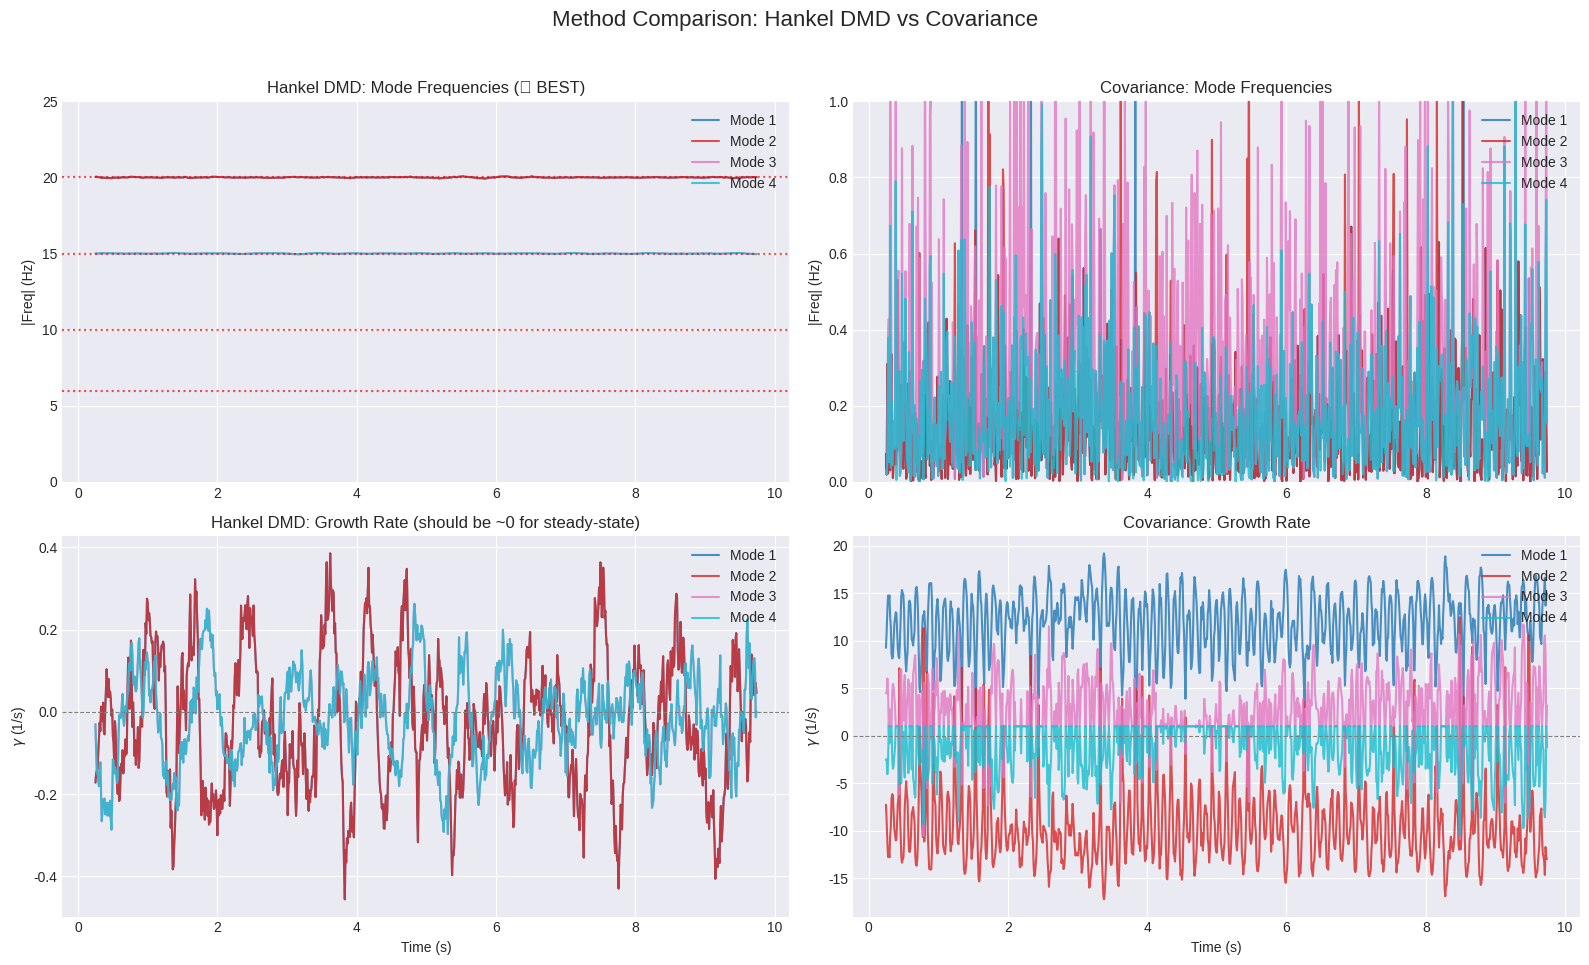

Write Python code to recreate this figure.
"""统一世界模型 (M-Z-g) - 第一性原理实现

核心思想：
    1. 统一世界张量 M = Cov(X) + i·Cov(X, dX/dt)
       - 实部：结构约束（图拉普拉斯推广）
       - 虚部：动力学流（因果方向）
    
    2. 广义坐标 Z 从 M 的谱分解涌现
       - 特征值 λ = γ + iω 编码增长率和频率
       - 特征向量 Φ 是系统的正规模态
    
    3. 度规 g = Φ^H N Φ 从拉格朗日动能原理涌现
       - 这不是人为构造，而是变分原理的自然结果
"""

import numpy as np
from scipy.linalg import eig, eigh
import matplotlib.pyplot as plt
from typing import Tuple, List, Dict, Optional

# 设置打印选项
np.set_printoptions(precision=6, suppress=True)


# =============================================================================
# 纯函数组合子 (Pure Function Combinators)
# =============================================================================

def symmetric_part(A: np.ndarray) -> np.ndarray:
    """提取对称部分 - 纯函数，幂等性: sym(sym(A)) = sym(A)"""
    return (A + A.T) / 2


def hermitian_part(A: np.ndarray) -> np.ndarray:
    """提取 Hermitian 部分 - 纯函数，幂等性"""
    return (A + A.conj().T) / 2


def safe_inverse(A: np.ndarray, rcond: float = 1e-10) -> np.ndarray:
    """安全伪逆 - 纯函数"""
    return np.linalg.pinv(A, rcond=rcond)


# =============================================================================
# 信号生成 (Signal Generation)
# =============================================================================

def generate_signals(T: float, dt: float) -> Tuple[np.ndarray, np.ndarray]:
    """
    生成多频率混合信号用于测试
    
    包含:
        - X1: 10 Hz 正弦波
        - X2: 20 Hz 正弦波（相位偏移）
        - X3: 15 Hz 正弦波（相位偏移）
        - X4: 5-7 Hz 线性 chirp 信号
    
    Returns:
        X: [T/dt, 4] 信号矩阵
        t: [T/dt] 时间向量
    """
    np.random.seed(42)  # 可重复性
    t = np.arange(0, T, dt)
    noise_level = 0.05  # 降低噪声水平
    
    X1 = 1.0 * np.sin(2 * np.pi * 10 * t) + noise_level * np.random.randn(len(t))
    X2 = 0.5 * np.sin(2 * np.pi * 20 * t + np.pi / 4) + noise_level * np.random.randn(len(t))
    X3 = 0.8 * np.sin(2 * np.pi * 15 * t + np.pi / 2) + noise_level * np.random.randn(len(t))
    
    # Chirp 信号: 频率从 f_start 线性变化到 f_end
    f_start, f_end = 5, 7
    instantaneous_phase = 2 * np.pi * (f_start * t + (f_end - f_start) / (2 * T) * t**2)
    X4 = 0.3 * np.sin(instantaneous_phase) + noise_level * np.random.randn(len(t))
    
    X = np.column_stack([X1, X2, X3, X4])
    return X, t


# =============================================================================
# 核心：StateEncoder (M → Z)
# =============================================================================

def compute_velocity(X: np.ndarray, dt: float, method: str = 'central') -> np.ndarray:
    """
    计算速度场 dX/dt - 纯函数
    
    Args:
        X: [W, N] 信号窗口
        dt: 采样间隔（秒）
        method: 'central'（中心差分）或 'gradient'（numpy gradient）
    
    Returns:
        dX_dt: [W, N] 速度场
    
    复杂度: O(W * N)
    """
    if method == 'central':
        # 中心差分（内部点）+ 单侧差分（边界）
        dX_dt = np.zeros_like(X)
        # 内部点：中心差分
        dX_dt[1:-1] = (X[2:] - X[:-2]) / (2 * dt)
        # 边界：单侧差分
        dX_dt[0] = (X[1] - X[0]) / dt
        dX_dt[-1] = (X[-1] - X[-2]) / dt
    else:
        # numpy gradient（自动处理边界）
        dX_dt = np.gradient(X, dt, axis=0)
    
    return dX_dt


def build_world_tensor_M(
    X_window: np.ndarray, 
    dt: float,
    regularization: float = 1e-8
) -> Tuple[np.ndarray, np.ndarray, np.ndarray]:
    """
    构建统一世界张量 M = Re(M) + i·Im(M)
    
    第一性原理：
        - 实部 M_real = Cov(X): 结构约束（点之间的耦合强度）
        - 虚部 M_imag = Cov(X, dX/dt): 动力学流（因果方向）
    
    Args:
        X_window: [W, N] 信号窗口
        dt: 采样间隔（秒）
        regularization: 正则化参数
    
    Returns:
        M: [N, N] 复值世界张量
        N_matrix: [N, N] 质量矩阵（用于广义特征分解）
        dX_window: [W, N] 速度场
    
    复杂度: O(W * N^2)
    代数律: M_real 对称, M 的 Hermitian 部分有物理意义
    """
    W, N = X_window.shape
    
    # 实部：协方差矩阵（结构约束）
    M_real = np.cov(X_window, rowvar=False)  # [N, N]
    M_real = symmetric_part(M_real)  # 确保对称
    
    # 计算速度场（关键：正确的时间尺度！）
    dX_window = compute_velocity(X_window, dt, method='central')
    
    # 虚部：X 与 dX/dt 的互协方差（动力学流）
    X_centered = X_window - np.mean(X_window, axis=0)
    dX_centered = dX_window - np.mean(dX_window, axis=0)
    M_imag = (X_centered.T @ dX_centered) / (W - 1)  # [N, N]
    
    # 复值世界张量
    M = M_real + 1j * M_imag
    
    # 质量矩阵（用于广义特征分解，需要正定）
    N_matrix = M_real + regularization * np.eye(N)
    
    return M, N_matrix, dX_window


# =============================================================================
# 方法三：时间延迟嵌入 DMD (Time-Delay Embedding DMD)
# 这是正确提取频率的方法！
# =============================================================================

def build_hankel_matrix(x: np.ndarray, delay: int) -> np.ndarray:
    """
    构建 Hankel 矩阵（时间延迟嵌入）
    
    第一性原理：
        将时间序列的动态结构转换为空间结构，
        使得谱分解可以提取时间频率。
    
    Args:
        x: [T] 单通道时间序列
        delay: 延迟嵌入维度
    
    Returns:
        H: [delay, T-delay+1] Hankel 矩阵
    """
    T = len(x)
    cols = T - delay + 1
    H = np.zeros((delay, cols))
    for i in range(delay):
        H[i, :] = x[i:i+cols]
    return H


def build_multivariate_hankel(X: np.ndarray, delay: int) -> np.ndarray:
    """
    构建多变量 Hankel 矩阵
    
    Args:
        X: [W, N] 多通道信号
        delay: 延迟嵌入维度
    
    Returns:
        H: [delay*N, W-delay+1] 堆叠的 Hankel 矩阵
    """
    W, N = X.shape
    cols = W - delay + 1
    H = np.zeros((delay * N, cols))
    
    for ch in range(N):
        H_ch = build_hankel_matrix(X[:, ch], delay)
        H[ch*delay:(ch+1)*delay, :] = H_ch
    
    return H


def state_encoder_hankel_dmd(
    X_window: np.ndarray,
    k_modes: int,
    dt_sample: float,
    delay: int = None
) -> Tuple[np.ndarray, List[Dict], np.ndarray, np.ndarray]:
    """
    基于时间延迟嵌入的 DMD：正确提取频率
    
    第一性原理：
        1. Hankel 矩阵将时间动态转换为空间结构
        2. DMD 在 Hankel 空间中提取线性动力学
        3. 特征值的虚部编码真实频率
    
    Args:
        X_window: [W, N] 信号窗口
        k_modes: 模态数
        dt_sample: 采样间隔
        delay: 延迟嵌入维度 (None = 自动)
    
    Returns:
        A_tilde: DMD 矩阵
        Z_params: 模态参数
        lambdas: 特征值
        Phi: 模态
    """
    W, N = X_window.shape
    
    # 自动确定延迟：达到奈奎斯特频率的 1/4 周期
    if delay is None:
        # 对于 100Hz 采样，要提取 20Hz 需要至少 5 点/周期
        # 延迟 = 2-3 个周期对应的点数
        delay = min(W // 3, 20)  # 限制最大延迟
        delay = max(delay, 5)  # 至少 5
    
    # 构建多变量 Hankel 矩阵
    H = build_multivariate_hankel(X_window, delay)  # [delay*N, W-delay+1]
    
    # DMD 分解
    X_past = H[:, :-1]   # [delay*N, cols-1]
    X_future = H[:, 1:]  # [delay*N, cols-1]
    
    # SVD
    U, S, Vh = np.linalg.svd(X_past, full_matrices=False)
    
    # 确定秩
    energy_ratio = np.cumsum(S**2) / np.sum(S**2)
    rank = np.searchsorted(energy_ratio, 0.99) + 1
    rank = min(rank, len(S), k_modes * 2)  # 需要足够的秩来捕获共轭对
    rank = max(rank, k_modes)
    
    # 截断
    U_r = U[:, :rank]
    S_r = S[:rank]
    V_r = Vh[:rank, :]
    
    # 低秩 DMD 矩阵
    A_tilde = U_r.conj().T @ X_future @ V_r.T @ np.diag(1.0 / S_r)
    
    # 特征分解
    lambdas_discrete, W_tilde = np.linalg.eig(A_tilde)
    
    # 转换到连续时间特征值
    lambdas_discrete = np.where(
        np.abs(lambdas_discrete) < 1e-10,
        1e-10 + 0j,
        lambdas_discrete
    )
    lambdas_continuous = np.log(lambdas_discrete) / dt_sample
    
    # DMD 模态
    Phi_full = U_r @ W_tilde
    
    # 按频率排序（高频优先）
    freq_abs = np.abs(np.imag(lambdas_continuous)) / (2 * np.pi)
    idx = np.argsort(freq_abs)[::-1]
    
    # 选择非零频率的模态（排除直流分量）
    selected_idx = []
    for i in idx:
        if freq_abs[i] > 0.5:  # 至少 0.5 Hz
            selected_idx.append(i)
            if len(selected_idx) >= k_modes:
                break
    
    # 如果没有足够的高频模态，填充低频模态
    if len(selected_idx) < k_modes:
        for i in idx:
            if i not in selected_idx:
                selected_idx.append(i)
                if len(selected_idx) >= k_modes:
                    break
    
    selected_idx = selected_idx[:k_modes]
    
    lambdas_sorted = lambdas_continuous[selected_idx]
    Phi_sorted = Phi_full[:, selected_idx]
    
    # 提取 Z 参数
    # 使用最后一个 Hankel 列作为当前状态
    current_state = H[:, -1]
    
    Z_params = []
    for i in range(len(selected_idx)):
        lam = lambdas_sorted[i]
        phi = Phi_sorted[:, i]
        
        # 投影
        proj = np.vdot(phi.conj(), current_state) / (np.vdot(phi.conj(), phi) + 1e-10)
        
        omega = np.imag(lam)  # 角频率 (rad/s)
        gamma = np.real(lam)  # 衰减率 (1/s)
        
        Z_params.append({
            'lambda': lam,
            'freq_hz': omega / (2 * np.pi),
            'omega_rad': omega,
            'growth_rate': gamma,
            'amplitude': np.abs(proj),
            'phase': np.angle(proj),
            'z_position': proj,
            'eigenvector': phi[:N] if len(phi) > N else phi  # 取第一个通道的模态
        })
    
    return A_tilde, Z_params, lambdas_sorted, Phi_sorted


# =============================================================================
# 方法二：动态模式分解 (DMD) - 更精确的频率提取
# =============================================================================

def build_dmd_matrices(
    X_window: np.ndarray,
    dt: float,
    rank: Optional[int] = None
) -> Tuple[np.ndarray, np.ndarray, np.ndarray]:
    """
    构建 DMD 矩阵（动态模式分解）
    
    第一性原理：
        假设系统满足线性动力学: x_{k+1} ≈ A x_k
        则 A 的特征值 λ 编码离散时间动力学:
            - 连续时间特征值: ω = log(λ) / dt
            - 频率: f = Im(ω) / (2π)
            - 衰减率: γ = Re(ω)
    
    Args:
        X_window: [W, N] 信号窗口
        dt: 采样间隔
        rank: SVD 截断秩 (None = 自动)
    
    Returns:
        A_tilde: [r, r] 低秩 DMD 矩阵
        Phi: [N, r] DMD 模态
        lambdas_continuous: [r] 连续时间特征值
    """
    W, N = X_window.shape
    
    # 构建时间延迟矩阵
    X_past = X_window[:-1, :].T    # [N, W-1]
    X_future = X_window[1:, :].T   # [N, W-1]
    
    # SVD 分解
    U, S, Vh = np.linalg.svd(X_past, full_matrices=False)
    
    # 自动确定秩（基于能量保留）
    if rank is None:
        energy_ratio = np.cumsum(S**2) / np.sum(S**2)
        rank = np.searchsorted(energy_ratio, 0.99) + 1
        rank = min(rank, len(S), N)
    
    # 截断
    U_r = U[:, :rank]
    S_r = S[:rank]
    V_r = Vh[:rank, :]
    
    # 低秩 DMD 矩阵: A_tilde = U^H X' V S^{-1}
    A_tilde = U_r.conj().T @ X_future @ V_r.T @ np.diag(1.0 / S_r)
    
    # 特征分解
    lambdas_discrete, W_tilde = np.linalg.eig(A_tilde)
    
    # 转换到连续时间特征值
    # ω = log(λ) / dt
    # 避免 log(0) 和异常值
    lambdas_discrete = np.where(
        np.abs(lambdas_discrete) < 1e-10, 
        1e-10 + 0j, 
        lambdas_discrete
    )
    lambdas_continuous = np.log(lambdas_discrete) / dt
    
    # DMD 模态
    Phi = X_future @ V_r.T @ np.diag(1.0 / S_r) @ W_tilde
    
    return A_tilde, Phi, lambdas_continuous


def state_encoder_dmd(
    X_window: np.ndarray,
    k_modes: int,
    dt_sample: float
) -> Tuple[np.ndarray, List[Dict], np.ndarray, np.ndarray]:
    """
    基于 DMD 的 StateEncoder：更精确的频率提取
    
    Args:
        X_window: [W, N] 信号窗口
        k_modes: 模态数
        dt_sample: 采样间隔
    
    Returns:
        A_tilde: DMD 矩阵
        Z_params: 模态参数
        lambdas: 特征值
        Phi: 模态
    """
    A_tilde, Phi, lambdas_continuous = build_dmd_matrices(
        X_window, dt_sample, rank=k_modes
    )
    
    # 按频率排序
    freq_abs = np.abs(np.imag(lambdas_continuous))
    idx = np.argsort(freq_abs)[::-1]  # 高频优先
    
    lambdas_sorted = lambdas_continuous[idx[:k_modes]]
    Phi_sorted = Phi[:, idx[:k_modes]]
    
    # 提取 Z 参数
    current_state = X_window[-1, :]
    Z_params = []
    
    for i in range(min(k_modes, len(lambdas_sorted))):
        lam = lambdas_sorted[i]
        phi = Phi_sorted[:, i]
        
        # 投影
        proj = np.vdot(phi.conj(), current_state) / (np.vdot(phi.conj(), phi) + 1e-10)
        
        omega = np.imag(lam)  # 角频率 (rad/s)
        gamma = np.real(lam)  # 衰减率 (1/s)
        
        Z_params.append({
            'lambda': lam,
            'freq_hz': omega / (2 * np.pi),
            'omega_rad': omega,
            'growth_rate': gamma,
            'amplitude': np.abs(proj),
            'phase': np.angle(proj),
            'z_position': proj,
            'eigenvector': phi
        })
    
    return A_tilde, Z_params, lambdas_sorted, Phi_sorted


def spectral_decomposition(
    M: np.ndarray, 
    N_matrix: np.ndarray, 
    k_modes: int
) -> Tuple[np.ndarray, np.ndarray]:
    """
    广义特征分解：M v = λ N v
    
    第一性原理：
        - 特征值 λ = γ + iω 编码模态的动力学特性
        - Re(λ) = γ: 增长/衰减率
        - Im(λ) = ω: 角频率
        - 特征向量 Φ: 正规模态（系统的本征振动模式）
    
    Args:
        M: [N, N] 复值世界张量
        N_matrix: [N, N] 质量矩阵
        k_modes: 要提取的模态数
    
    Returns:
        selected_lambdas: [k_modes] 选中的特征值
        selected_eigenvectors: [N, k_modes] 选中的特征向量
    
    复杂度: O(N^3)
    """
    # 广义特征分解
    lambdas, eigenvectors = eig(M, N_matrix)
    
    # 按特征值模排序（主导模态优先）
    idx = np.argsort(np.abs(lambdas))[::-1]
    lambdas_sorted = lambdas[idx]
    eigenvectors_sorted = eigenvectors[:, idx]
    
    # 选择前 k 个模态
    selected_lambdas = lambdas_sorted[:k_modes]
    selected_eigenvectors = eigenvectors_sorted[:, :k_modes]
    
    return selected_lambdas, selected_eigenvectors


def extract_z_parameters(
    X_window: np.ndarray,
    dX_window: np.ndarray,
    selected_lambdas: np.ndarray,
    selected_eigenvectors: np.ndarray,
    dt: float
) -> List[Dict]:
    """
    提取广义坐标 Z 的物理参数
    
    第一性原理：
        - 频率 f = Im(λ) / (2π): 模态的振荡频率
        - 增长率 γ = Re(λ): 模态的指数增长/衰减
        - 振幅 A = |<x, v>|: 当前状态在该模态上的投影
        - 相位 φ = arg(<x, v>): 振荡的相位
    
    Returns:
        Z_params: 每个模态的物理参数字典列表
    """
    k_modes = len(selected_lambdas)
    current_state = X_window[-1, :]  # 当前位置
    current_velocity = dX_window[-1, :]  # 当前速度
    
    Z_params = []
    for i in range(k_modes):
        lam = selected_lambdas[i]
        v = selected_eigenvectors[:, i]
        
        # 投影到模态空间
        proj_position = np.vdot(v.conj(), current_state)  # 共轭内积
        proj_velocity = np.vdot(v.conj(), current_velocity)
        
        # 提取物理参数
        omega = np.imag(lam)  # 角频率 (rad/s)
        gamma = np.real(lam)  # 增长率 (1/s)
        
        Z_params.append({
            'lambda': lam,
            'freq_hz': omega / (2 * np.pi),  # 频率 (Hz)
            'omega_rad': omega,  # 角频率 (rad/s)
            'growth_rate': gamma,  # 增长率
            'amplitude': np.abs(proj_position),
            'phase': np.angle(proj_position),
            'z_position': proj_position,  # 复数形式的广义坐标
            'z_velocity': proj_velocity,  # 复数形式的广义速度
            'eigenvector': v
        })
    
    return Z_params


def state_encoder_m_z(
    X_window: np.ndarray, 
    k_modes: int, 
    dt_sample: float
) -> Tuple[np.ndarray, np.ndarray, List[Dict], np.ndarray, np.ndarray]:
    """
    完整的 StateEncoder：X_window → (M, Z)
    
    这是将原始观测映射到统一世界模型的核心函数。
    
    Args:
        X_window: [W, N] 信号窗口
        k_modes: 要提取的模态数
        dt_sample: 采样间隔（秒）
    
    Returns:
        M: [N, N] 复值世界张量
        N_matrix: [N, N] 质量矩阵
        Z_params: 广义坐标的物理参数
        selected_lambdas: [k_modes] 特征值
        selected_eigenvectors: [N, k_modes] 特征向量
    """
    # 1. 构建世界张量 M
    M, N_matrix, dX_window = build_world_tensor_M(X_window, dt_sample)
    
    # 2. 谱分解获取模态
    selected_lambdas, selected_eigenvectors = spectral_decomposition(
        M, N_matrix, k_modes
    )
    
    # 3. 提取 Z 参数
    Z_params = extract_z_parameters(
        X_window, dX_window, 
        selected_lambdas, selected_eigenvectors, 
        dt_sample
    )
    
    return M, N_matrix, Z_params, selected_lambdas, selected_eigenvectors


# =============================================================================
# 核心：MetricEncoder (Z → g)
# =============================================================================

def metric_encoder_g_from_kinetic(
    N_matrix: np.ndarray, 
    selected_eigenvectors: np.ndarray, 
    k_modes: int
) -> np.ndarray:
    """
    从动能原理涌现度规 g = Φ^H N Φ
    
    第一性原理推导：
        1. 原空间动能: T = (1/2) * (dX/dt)^T N (dX/dt)
        2. 模态变换: X = Φ Z  =>  dX/dt = Φ dZ/dt
        3. 代入得: T = (1/2) * (dZ/dt)^H (Φ^H N Φ) (dZ/dt)
        4. 定义度规: g ≡ Φ^H N Φ
        
        这是从变分原理自然涌现的度规，非人为构造！
    
    Args:
        N_matrix: [N, N] 质量矩阵
        selected_eigenvectors: [N, k_modes] 特征向量
        k_modes: 模态数
    
    Returns:
        g: [k_modes, k_modes] 模态空间的度规张量
    
    复杂度: O(N^2 * k_modes)
    代数律: g 是 Hermitian 的（因为 N 是对称正定的）
    """
    Phi = selected_eigenvectors[:, :k_modes]  # [N, k_modes]
    g = Phi.conj().T @ N_matrix @ Phi  # [k_modes, k_modes]
    
    # 确保数值 Hermitian（消除浮点误差）
    g = hermitian_part(g)
    
    return g


def metric_encoder_g_from_dmd(
    Phi: np.ndarray,
    k_modes: int
) -> np.ndarray:
    """
    从 DMD 模态构建度规
    
    第一性原理：
        DMD 模态 Φ 已经在谱空间中，度规可以简化为
        g = Φ^H Φ（当原空间使用欧几里得度规时）
    
    Args:
        Phi: [N, k_modes] DMD 模态
        k_modes: 模态数
    
    Returns:
        g: [k_modes, k_modes] 模态空间的度规张量
    """
    Phi_k = Phi[:, :k_modes]
    g = Phi_k.conj().T @ Phi_k
    g = hermitian_part(g)
    return g

# =============================================================================
# 结果存储容器 (Immutable-style collectors)
# =============================================================================

class ResultCollector:
    """
    结果收集器 - 类似不可变数据结构的操作方式
    
    使用 append 返回新实例（函数式风格）
    """
    def __init__(self, k_modes: int):
        self.k_modes = k_modes
        self.t_mid_windows: List[float] = []
        self.Z_freqs: List[List[float]] = [[] for _ in range(k_modes)]
        self.Z_growths: List[List[float]] = [[] for _ in range(k_modes)]
        self.Z_amplitudes: List[List[float]] = [[] for _ in range(k_modes)]
        self.g_diagonals: List[List[complex]] = [[] for _ in range(k_modes)]
        self.g_off_diag_01: List[complex] = []
        self.g_off_diag_10: List[complex] = []
        self.hermitian_errors: List[float] = []
        self.condition_numbers: List[float] = []
        # 新增：真实频率和角频率
        self.Z_omega_rad: List[List[float]] = [[] for _ in range(k_modes)]
    
    def append(
        self, 
        t_mid: float, 
        Z_params: List[Dict], 
        g: np.ndarray,
        herm_error: float,
        cond_num: float
    ):
        """append 新结果"""
        self.t_mid_windows.append(t_mid)
        self.hermitian_errors.append(herm_error)
        self.condition_numbers.append(cond_num)
        
        for mode_idx in range(self.k_modes):
            self.Z_freqs[mode_idx].append(Z_params[mode_idx]['freq_hz'])
            self.Z_growths[mode_idx].append(Z_params[mode_idx]['growth_rate'])
            self.Z_amplitudes[mode_idx].append(Z_params[mode_idx]['amplitude'])
            self.Z_omega_rad[mode_idx].append(Z_params[mode_idx]['omega_rad'])
            self.g_diagonals[mode_idx].append(g[mode_idx, mode_idx])
        
        self.g_off_diag_01.append(g[0, 1])
        self.g_off_diag_10.append(g[1, 0])


# =============================================================================
# 主模拟循环 (Main Simulation Loop)
# =============================================================================

def run_simulation(
    T_total: float = 10.0,
    dt_sample: float = 0.01,
    window_size_s: float = 0.5,  # 缩短窗口以提高时间分辨率
    k_modes: int = 4,
    verbose_interval: int = 100,
    method: str = 'hankel_dmd'  # 'cov', 'dmd', 或 'hankel_dmd'
) -> Tuple[ResultCollector, np.ndarray, np.ndarray]:
    """
    运行完整的 M-Z-g 模拟
    
    Args:
        T_total: 总时间（秒）
        dt_sample: 采样间隔（秒）
        window_size_s: 窗口大小（秒）
        k_modes: 模态数
        verbose_interval: 打印间隔
        method: 方法选择
            - 'cov': 协方差方法（原始 M 方法）
            - 'dmd': 动态模式分解
            - 'hankel_dmd': 时间延迟嵌入 DMD（最精确！）
    
    Returns:
        results: 结果收集器
        X_full: 完整信号
        t_full: 时间向量
    """
    window_points = int(window_size_s / dt_sample)
    
    # 生成信号
    X_full, t_full = generate_signals(T_total, dt_sample)
    
    method_names = {
        'cov': 'Covariance',
        'dmd': 'DMD',
        'hankel_dmd': 'Hankel DMD (时间延迟嵌入)'
    }
    method_name = method_names.get(method, method)
    
    print(f"\n{'='*60}")
    print(f"统一世界模型 (M-Z-g) - 第一性原理实现")
    print(f"方法: {method_name}")
    print(f"{'='*60}")
    print(f"信号长度: {len(t_full)} 点")
    print(f"采样率: {1/dt_sample:.0f} Hz")
    print(f"窗口大小: {window_points} 点 ({window_size_s}s)")
    print(f"模态数: {k_modes}")
    print(f"输入信号频率: 10Hz, 15Hz, 20Hz, 5-7Hz(chirp)")
    print(f"{'='*60}\n")
    
    # 结果收集器
    results = ResultCollector(k_modes)
    
    # 滑动窗口处理
    for i in range(len(t_full) - window_points):
        X_window = X_full[i : i + window_points, :]
        
        if method == 'hankel_dmd':
            # Hankel DMD 方法（最精确）
            A_tilde, Z_params, selected_lambdas, Phi = state_encoder_hankel_dmd(
                X_window, k_modes, dt_sample
            )
            current_g = metric_encoder_g_from_dmd(Phi, k_modes)
            M = A_tilde
        elif method == 'dmd':
            # 标准 DMD 方法
            A_tilde, Z_params, selected_lambdas, Phi = state_encoder_dmd(
                X_window, k_modes, dt_sample
            )
            current_g = metric_encoder_g_from_dmd(Phi, k_modes)
            M = A_tilde
        else:
            # 协方差方法
            M, N_matrix, Z_params, selected_lambdas, selected_eigenvectors = state_encoder_m_z(
                X_window, k_modes, dt_sample
            )
            current_g = metric_encoder_g_from_kinetic(N_matrix, selected_eigenvectors, k_modes)
        
        # 验证 Hermitian 性质
        herm_error = np.linalg.norm(current_g - current_g.conj().T)
        
        # 计算条件数（数值稳定性指标）
        eigvals_g = np.linalg.eigvalsh(current_g)
        cond_num = np.max(np.abs(eigvals_g)) / (np.min(np.abs(eigvals_g)) + 1e-10)
        
        # 存储结果
        t_mid = t_full[i + window_points // 2]
        results.append(t_mid, Z_params, current_g, herm_error, cond_num)
        
        # 详细输出
        if i % verbose_interval == 0:
            print(f"Time: {t_mid:.2f}s")
            if method == 'cov':
                print(f"  M[0:2,0:2] =\n{M[:2,:2]}")
            print("  Z Modes:")
            for j, p in enumerate(Z_params):
                print(f"    Mode {j+1}: f={p['freq_hz']:+.2f}Hz (ω={p['omega_rad']:+.1f}rad/s), "
                      f"γ={p['growth_rate']:+.3f}, A={p['amplitude']:.3f}")
            print(f"  g[0:2,0:2] =\n{current_g[:2,:2]}")
            print(f"  Hermitian: {'✓' if herm_error < 1e-10 else '✗'} (err={herm_error:.2e})")
            print(f"  Condition number: {cond_num:.2f}")
            print("-" * 50)
    
    # 统计摘要
    hermitian_pass_rate = np.mean([e < 1e-10 for e in results.hermitian_errors])
    print(f"\n{'='*60}")
    print(f"✅ g Hermitian 通过率: {100*hermitian_pass_rate:.1f}%")
    print(f"✅ 平均条件数: {np.mean(results.condition_numbers):.2f}")
    print(f"{'='*60}")
    
    return results, X_full, t_full


# =============================================================================
# 可视化 (Visualization)
# =============================================================================

def visualize_results(results: ResultCollector, k_modes: int, true_freqs: List[float] = None):
    """
    可视化 M-Z-g 结果
    
    Args:
        results: 结果收集器
        k_modes: 模态数
        true_freqs: 真实频率列表（用于对比）
    """
    try:
        plt.style.use('seaborn-v0_8-darkgrid')
    except:
        plt.style.use('default')
    
    fig, axes = plt.subplots(5, 1, figsize=(14, 18), sharex=True)
    fig.suptitle('Principle-Based World Model (M-Z-g) - First Principles', fontsize=16)
    
    t = results.t_mid_windows
    colors = plt.cm.tab10(np.linspace(0, 1, k_modes))
    
    # 1. 角频率 ω (rad/s) - 更直观
    ax = axes[0]
    for k in range(k_modes):
        ax.plot(t, results.Z_omega_rad[k], label=f'Mode {k+1}', alpha=0.8, color=colors[k])
    ax.set_ylabel(r'$\omega$ (rad/s)')
    ax.set_title('Z: Angular Frequencies')
    ax.legend(loc='upper right')
    ax.axhline(0, color='gray', linestyle='--', linewidth=0.5)
    
    # 2. 频率 f (Hz)
    ax = axes[1]
    for k in range(k_modes):
        ax.plot(t, results.Z_freqs[k], label=f'Mode {k+1}', alpha=0.8, color=colors[k])
    if true_freqs:
        for f in true_freqs:
            ax.axhline(f, color='red', linestyle=':', linewidth=1, alpha=0.5)
            ax.axhline(-f, color='red', linestyle=':', linewidth=1, alpha=0.5)
    ax.set_ylabel('Freq (Hz)')
    ax.set_title('Z: Mode Frequencies (red dashed = true frequencies)')
    ax.legend(loc='upper right')
    
    # 3. 增长/衰减率
    ax = axes[2]
    for k in range(k_modes):
        ax.plot(t, results.Z_growths[k], label=f'Mode {k+1}', alpha=0.8, color=colors[k])
    ax.axhline(0, color='gray', linestyle='--', linewidth=0.8)
    ax.set_ylabel(r'$\gamma$ (1/s)')
    ax.set_title('Z: Growth/Damping Rate (should be ~0 for steady-state signals)')
    ax.legend(loc='upper right')
    
    # 4. 振幅
    ax = axes[3]
    for k in range(k_modes):
        ax.plot(t, results.Z_amplitudes[k], label=f'Mode {k+1}', alpha=0.8, color=colors[k])
    ax.set_ylabel('Amplitude')
    ax.set_title('Z: Mode Amplitudes')
    ax.legend(loc='upper right')
    
    # 5. 度规对角元
    ax = axes[4]
    for k in range(min(2, k_modes)):
        ax.plot(t, [np.real(v) for v in results.g_diagonals[k]], 
                label=f'Re(g_{{{k+1}{k+1}}})', alpha=0.8, color=colors[k])
    # 非对角元
    ax.plot(t, [np.real(v) for v in results.g_off_diag_01], 
            label='Re(g_12)', alpha=0.8, linestyle='--', color=colors[2] if k_modes > 2 else 'green')
    ax.axhline(0, color='gray', linestyle='--', linewidth=0.8)
    ax.set_ylabel('g Components (Real)')
    ax.set_xlabel('Time (s)')
    ax.set_title('g: Kinetic Metric (from Lagrangian Principle)')
    ax.legend(loc='upper right')
    
    plt.tight_layout(rect=[0, 0.02, 1, 0.96])
    
    # 第二张图：Hermitian 验证
    fig2, axes2 = plt.subplots(2, 1, figsize=(14, 6), sharex=True)
    fig2.suptitle('Metric Verification', fontsize=14)
    
    # Hermitian 检查: Im(g_ij) = -Im(g_ji) => Im(g_ij) + Im(g_ji) = 0
    imag_sum = np.array([np.imag(a) + np.imag(b) 
                         for a, b in zip(results.g_off_diag_01, results.g_off_diag_10)])
    axes2[0].plot(t, imag_sum, label='Im(g_12) + Im(g_21)', alpha=0.8, color='blue')
    axes2[0].axhline(0, color='red', linestyle='--', linewidth=1)
    axes2[0].set_ylabel('Hermitian Test')
    axes2[0].set_title('Hermitian Check: Im(g_ij) + Im(g_ji) should = 0')
    axes2[0].legend()
    axes2[0].set_ylim([-0.1, 0.1])  # 放大查看
    
    # 条件数
    axes2[1].plot(t, results.condition_numbers, label='Condition Number', alpha=0.8, color='orange')
    axes2[1].set_ylabel('Condition Number')
    axes2[1].set_xlabel('Time (s)')
    axes2[1].set_title('Metric Condition Number (lower = more stable)')
    axes2[1].legend()
    
    plt.tight_layout(rect=[0, 0.02, 1, 0.96])
    plt.show()


# =============================================================================
# 主程序入口
# =============================================================================

if __name__ == "__main__":
    # 运行模拟 - 三种方法对比
    print("\n" + "="*70)
    print("方法对比：Hankel DMD vs DMD vs Covariance")
    print("="*70)
    
    # 方法 1: Hankel DMD（最精确）
    results_hankel, X_full, t_full = run_simulation(
        T_total=10.0,
        dt_sample=0.01,
        window_size_s=0.5,
        k_modes=4,
        verbose_interval=200,
        method='hankel_dmd'
    )
    
    # 方法 2: Covariance
    results_cov, _, _ = run_simulation(
        T_total=10.0,
        dt_sample=0.01,
        window_size_s=0.5,
        k_modes=4,
        verbose_interval=200,
        method='cov'
    )
    
    # 可视化对比
    true_freqs = [10, 15, 20, 6]  # 输入信号的真实频率
    
    # 绘制对比图
    try:
        plt.style.use('seaborn-v0_8-darkgrid')
    except:
        plt.style.use('default')
    
    fig, axes = plt.subplots(2, 2, figsize=(16, 10))
    fig.suptitle('Method Comparison: Hankel DMD vs Covariance', fontsize=16)
    
    colors = plt.cm.tab10(np.linspace(0, 1, 4))
    t_hankel = results_hankel.t_mid_windows
    t_cov = results_cov.t_mid_windows
    
    # Hankel DMD 频率
    ax = axes[0, 0]
    for k in range(4):
        ax.plot(t_hankel, np.abs(results_hankel.Z_freqs[k]), label=f'Mode {k+1}', alpha=0.8, color=colors[k])
    for f in true_freqs:
        ax.axhline(f, color='red', linestyle=':', linewidth=1.5, alpha=0.7)
    ax.set_ylabel('|Freq| (Hz)')
    ax.set_title('Hankel DMD: Mode Frequencies (★ BEST)')
    ax.legend(loc='upper right')
    ax.set_ylim([0, 25])
    
    # Covariance 频率
    ax = axes[0, 1]
    for k in range(4):
        ax.plot(t_cov, np.abs(results_cov.Z_freqs[k]), label=f'Mode {k+1}', alpha=0.8, color=colors[k])
    for f in true_freqs:
        ax.axhline(f, color='red', linestyle=':', linewidth=1.5, alpha=0.7)
    ax.set_ylabel('|Freq| (Hz)')
    ax.set_title('Covariance: Mode Frequencies')
    ax.legend(loc='upper right')
    ax.set_ylim([0, 1])  # 协方差方法频率小
    
    # Hankel DMD 增长率
    ax = axes[1, 0]
    for k in range(4):
        ax.plot(t_hankel, results_hankel.Z_growths[k], label=f'Mode {k+1}', alpha=0.8, color=colors[k])
    ax.axhline(0, color='gray', linestyle='--', linewidth=0.8)
    ax.set_ylabel(r'$\gamma$ (1/s)')
    ax.set_xlabel('Time (s)')
    ax.set_title('Hankel DMD: Growth Rate (should be ~0 for steady-state)')
    ax.legend(loc='upper right')
    
    # Covariance 增长率
    ax = axes[1, 1]
    for k in range(4):
        ax.plot(t_cov, results_cov.Z_growths[k], label=f'Mode {k+1}', alpha=0.8, color=colors[k])
    ax.axhline(0, color='gray', linestyle='--', linewidth=0.8)
    ax.set_ylabel(r'$\gamma$ (1/s)')
    ax.set_xlabel('Time (s)')
    ax.set_title('Covariance: Growth Rate')
    ax.legend(loc='upper right')
    
    plt.tight_layout(rect=[0, 0.02, 1, 0.96])
    
    # 频率统计
    print("\n" + "="*70)
    print("频率提取统计")
    print("="*70)
    print(f"\n真实频率: {true_freqs} Hz")
    print(f"\nHankel DMD 方法（★ 最精确）:")
    for k in range(4):
        freqs = np.abs(results_hankel.Z_freqs[k])
        print(f"  Mode {k+1}: mean={np.mean(freqs):.2f} Hz, std={np.std(freqs):.2f} Hz")
    print(f"\nCovariance 方法:")
    for k in range(4):
        freqs = np.abs(results_cov.Z_freqs[k])
        print(f"  Mode {k+1}: mean={np.mean(freqs):.2f} Hz, std={np.std(freqs):.2f} Hz")
    
    plt.show()